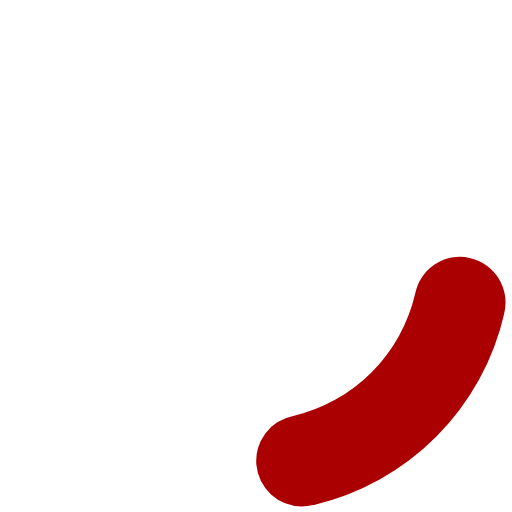
t = 0.00 s
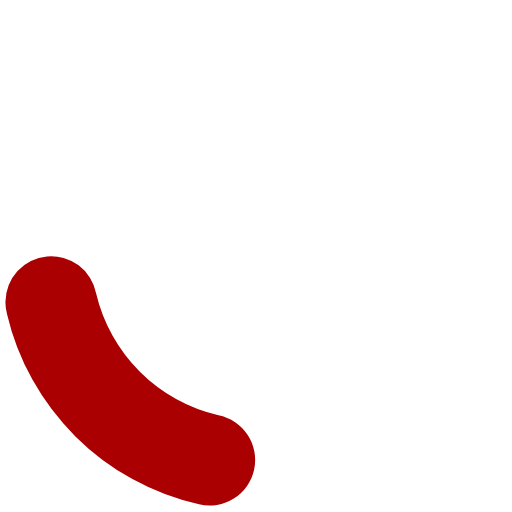
t = 0.45 s
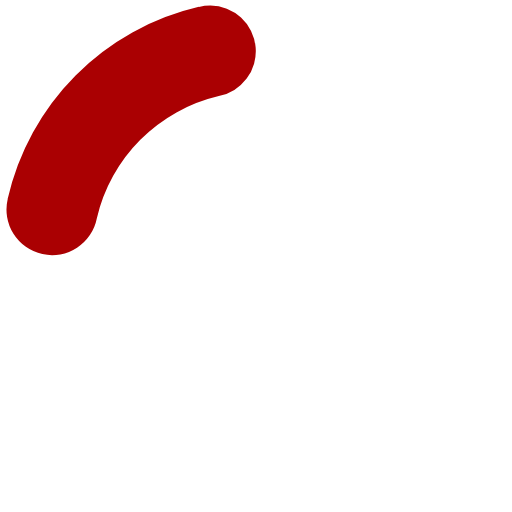
t = 0.90 s
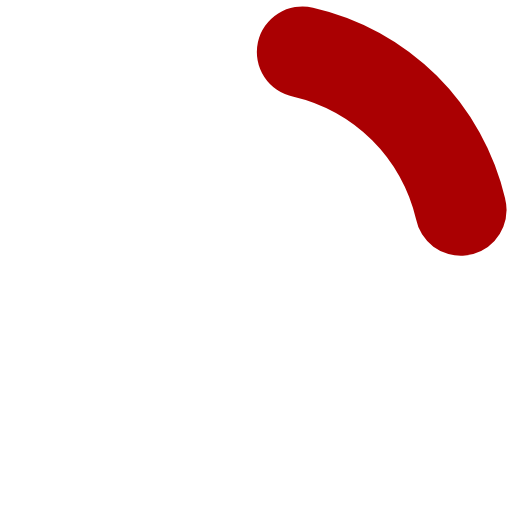
t = 1.35 s

The animated SVG that drew these frames (rendered in a browser with its animation timeline set to each time). Animation: 1 SMIL element (animateTransform=1); one cycle of 1.80 s, repeats indefinitely.

<?xml version="1.0" encoding="UTF-8" standalone="no"?><svg xmlns:svg="http://www.w3.org/2000/svg" xmlns="http://www.w3.org/2000/svg" xmlns:xlink="http://www.w3.org/1999/xlink" version="1.0" width="32px" height="32px" viewBox="0 0 128 128" xml:space="preserve"><g><path d="M75.4 126.63a11.43 11.43 0 0 1-2.1-22.65 40.9 40.9 0 0 0 30.5-30.6 11.4 11.4 0 1 1 22.27 4.87h.02a63.77 63.77 0 0 1-47.8 48.05v-.02a11.38 11.38 0 0 1-2.93.37z" fill="#aa0002" fill-opacity="1"/><animateTransform attributeName="transform" type="rotate" from="0 64 64" to="360 64 64" dur="1800ms" repeatCount="indefinite"></animateTransform></g></svg>